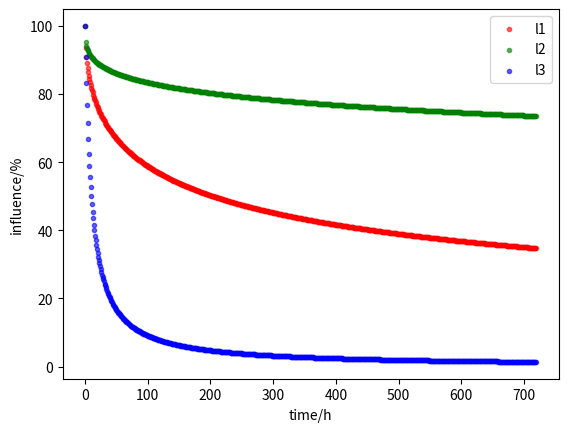

The matplotlib source for this figure:
import numpy as np
import matplotlib.pyplot as plt
T = 3600
k0=0.07
k1=0.05
k2=0.1


def ebbinghaus1(x):
	y1 = 1/(k0*x**0.5+1)
	y2 = 1/(k0*(x-1)**0.5+1)
	return y1/y2

def ebbinghaus2(x):
	y1 = 1/(k1*x**0.3+1)
	y2 = 1/(k1*(x-1)**0.3+1)
	return y1/y2

def ebbinghaus3(x):
	y1 = 1/(k2*x+1)
	y2 = 1/(k2*(x-1)+1)
	return y1/y2


if __name__ == '__main__':
	source1=100
	source2=100
	source3=100
	x1=[]
	x1.append(0)
	y1=[]
	y1.append(source1)
	x2=[]
	x2.append(0)
	y2=[]
	y2.append(source2)
	x3=[]
	x3.append(0)
	y3=[]
	y3.append(source3)

	for t in range(T * 24 * 30):
		if t > 0 and t % T == 0:
			x1.append(t/T)
			source1=source1*ebbinghaus1(t/T)
			y1.append(source1)
			print('1',source1)
			x2.append(t/T)
			source2=source2*ebbinghaus2(t/T)
			y2.append(source2)
			print('2',source2)
			x3.append(t/T)
			source3=source3*ebbinghaus3(t/T)
			y3.append(source3)
			print('3',source3)

plt.scatter(x1, y1, alpha=0.6,c='r',marker='.')
plt.scatter(x2, y2, alpha=0.6,c='g',marker='.')
plt.scatter(x3, y3, alpha=0.6,c='b',marker='.')
plt.legend(['l1','l2','l3'])
plt.xlabel('time/h')
plt.ylabel('influence/%')

plt.show()